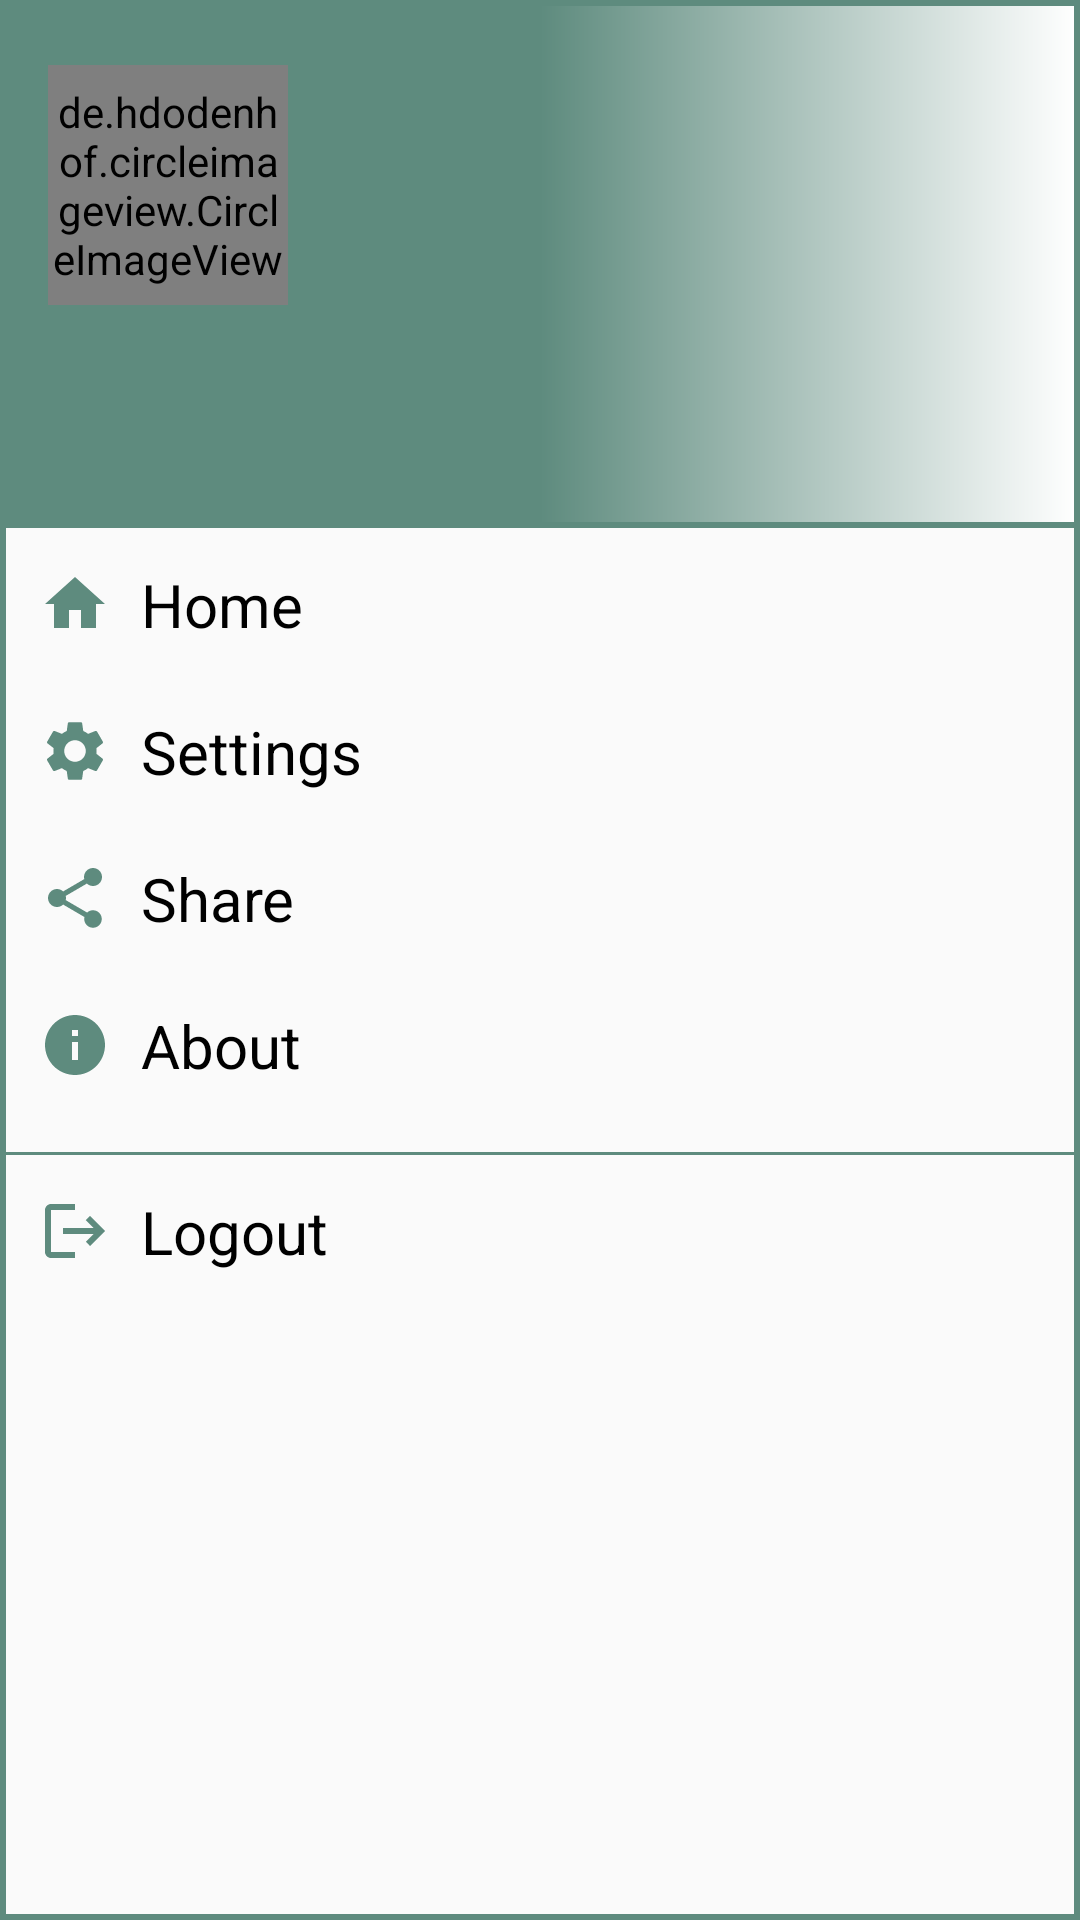

This screen was rendered from an Android layout file. Write that file and the resources it references.
<!-- AndroidManifest.xml: application theme Theme.Donatehub -->
<!-- res/layout/activity_nav_drawer.xml -->
<?xml version="1.0" encoding="utf-8"?>
<LinearLayout xmlns:android="http://schemas.android.com/apk/res/android"
    xmlns:app="http://schemas.android.com/apk/res-auto"
    android:orientation="vertical"
    android:layout_width="match_parent"
    android:layout_height="match_parent"
    android:background="@drawable/drawer_border">

    
    <LinearLayout
        android:layout_width="match_parent"
        android:layout_height="176dp"
        android:orientation="vertical"
        android:gravity="bottom"
        android:padding="16dp"
        android:background="@drawable/header_bkg"
        android:theme="@style/ThemeOverlay.AppCompat.Dark">

        
        
        <de.hdodenhof.circleimageview.CircleImageView
            android:id="@+id/default_profile_image"
            android:layout_width="80dp"
            android:layout_height="80dp"
            android:layout_marginBottom="10dp"
            app:civ_border_width="2dp"
            app:civ_border_color="#FFFFFF" />


        <TextView
           android:id="@+id/prf_name"
            android:layout_width="wrap_content"
            android:layout_height="wrap_content"
            android:textColor="@color/black"
            android:textSize="21dp"
            android:textStyle="bold"
            android:gravity="start" />


        <TextView
            android:id="@+id/prf_email"
            android:layout_width="wrap_content"
            android:layout_height="20dp"
            android:textColor="@color/black"
            android:textSize="15dp"
            android:gravity="start" />
    </LinearLayout>

    
    
    <LinearLayout
        android:id="@+id/home"
        android:layout_width="match_parent"
        android:layout_height="wrap_content"
        android:layout_marginStart="13dp"
        android:layout_marginTop="12dp"
        android:orientation="horizontal">

        <TextView
            android:layout_width="match_parent"
            android:layout_height="wrap_content"
            android:textColor="@color/black"
            android:text="Home"
            android:paddingBottom="10dp"
            android:textSize="20dp"
            android:drawableLeft="@drawable/baseline_home_24"
            android:drawablePadding="10dp"
            android:gravity="start" />
    </LinearLayout>

    
    <LinearLayout
        android:id="@+id/settings"
        android:layout_width="match_parent"
        android:layout_height="wrap_content"
        android:layout_marginStart="13dp"
        android:layout_marginTop="12dp"
        android:orientation="horizontal">

        <TextView
            android:layout_width="match_parent"
            android:layout_height="wrap_content"
            android:textColor="@color/black"
            android:text="Settings"
            android:textSize="20dp"
            android:paddingBottom="10dp"
            android:drawableLeft="@drawable/baseline_settings_24"
            android:drawablePadding="10dp"
            android:gravity="start" />
    </LinearLayout>

    
    <LinearLayout
        android:id="@+id/share"
        android:layout_width="match_parent"
        android:layout_height="wrap_content"
        android:layout_marginStart="13dp"
        android:layout_marginTop="12dp"
        android:orientation="horizontal">

        <TextView
            android:layout_width="match_parent"
            android:layout_height="wrap_content"
            android:textColor="@color/black"
            android:text="Share"
            android:textSize="20dp"
            android:paddingBottom="10dp"
            android:drawableLeft="@drawable/baseline_share_24"
            android:drawablePadding="10dp"
            android:gravity="start" />
    </LinearLayout>

    
    <LinearLayout
        android:id="@+id/about"
        android:layout_width="match_parent"
        android:layout_height="wrap_content"
        android:layout_marginStart="13dp"
        android:layout_marginTop="12dp"
        android:orientation="horizontal">

        <TextView
            android:layout_width="match_parent"
            android:layout_height="wrap_content"
            android:textColor="@color/black"
            android:text="About"
            android:textSize="20dp"
            android:drawableLeft="@drawable/baseline_info_24"
            android:drawablePadding="10dp"
            android:paddingBottom="10dp"
            android:gravity="start" />
    </LinearLayout>

    
    <View
        android:layout_width="match_parent"
        android:layout_height="1dp"
        android:layout_marginTop="12dp"
        android:background="@color/darkgreen" />

    
    <LinearLayout
        android:id="@+id/logout"
        android:layout_width="match_parent"
        android:layout_height="wrap_content"
        android:layout_marginStart="13dp"
        android:layout_marginTop="12dp"
        android:orientation="horizontal">

        <TextView
            android:layout_width="match_parent"
            android:layout_height="wrap_content"
            android:textColor="@color/black"
            android:text="Logout"
            android:textSize="20dp"
            android:drawableLeft="@drawable/baseline_logout_24"
            android:drawablePadding="10dp"
            android:gravity="start" />
    </LinearLayout>
</LinearLayout>
<!-- resources referenced by this layout -->
<resources>
  <color name="black">#FF000000</color>
  <color name="darkgreen">#5E8B7E</color>
  <!-- drawable baseline_home_24 (drawable) -->
  <vector android:height="24dp" android:tint="#5E8B7E"
      android:viewportHeight="24" android:viewportWidth="24"
      android:width="24dp" xmlns:android="http://schemas.android.com/apk/res/android">
      <path android:fillColor="@android:color/white" android:pathData="M10,20v-6h4v6h5v-8h3L12,3 2,12h3v8z"/>
  </vector>
  <!-- drawable baseline_info_24 (drawable) -->
  <vector android:height="24dp" android:tint="#5E8B7E"
      android:viewportHeight="24" android:viewportWidth="24"
      android:width="24dp" xmlns:android="http://schemas.android.com/apk/res/android">
      <path android:fillColor="@android:color/white" android:pathData="M12,2C6.48,2 2,6.48 2,12s4.48,10 10,10 10,-4.48 10,-10S17.52,2 12,2zM13,17h-2v-6h2v6zM13,9h-2L11,7h2v2z"/>
  </vector>
  <!-- drawable baseline_logout_24 (drawable) -->
  <vector android:autoMirrored="true" android:height="24dp"
      android:tint="#5E8B7E" android:viewportHeight="24"
      android:viewportWidth="24" android:width="24dp" xmlns:android="http://schemas.android.com/apk/res/android">
      <path android:fillColor="@android:color/white" android:pathData="M17,7l-1.41,1.41L18.17,11H8v2h10.17l-2.58,2.58L17,17l5,-5zM4,5h8V3H4c-1.1,0 -2,0.9 -2,2v14c0,1.1 0.9,2 2,2h8v-2H4V5z"/>
  </vector>
  <!-- drawable baseline_share_24 (drawable) -->
  <vector android:height="24dp" android:tint="#5E8B7E"
      android:viewportHeight="24" android:viewportWidth="24"
      android:width="24dp" xmlns:android="http://schemas.android.com/apk/res/android">
      <path android:fillColor="@android:color/white" android:pathData="M18,16.08c-0.76,0 -1.44,0.3 -1.96,0.77L8.91,12.7c0.05,-0.23 0.09,-0.46 0.09,-0.7s-0.04,-0.47 -0.09,-0.7l7.05,-4.11c0.54,0.5 1.25,0.81 2.04,0.81 1.66,0 3,-1.34 3,-3s-1.34,-3 -3,-3 -3,1.34 -3,3c0,0.24 0.04,0.47 0.09,0.7L8.04,9.81C7.5,9.31 6.79,9 6,9c-1.66,0 -3,1.34 -3,3s1.34,3 3,3c0.79,0 1.5,-0.31 2.04,-0.81l7.12,4.16c-0.05,0.21 -0.08,0.43 -0.08,0.65 0,1.61 1.31,2.92 2.92,2.92 1.61,0 2.92,-1.31 2.92,-2.92s-1.31,-2.92 -2.92,-2.92z"/>
  </vector>
  <!-- drawable drawer_border (drawable) -->
  <?xml version="1.0" encoding="utf-8"?>
  <shape
      xmlns:android="http://schemas.android.com/apk/res/android"
      android:shape="rectangle">
      <stroke
          android:width="2dp"
          android:color="@color/darkgreen"/>
  </shape>
  <!-- drawable header_bkg (drawable) -->
  <?xml version="1.0" encoding="utf-8"?>
  <shape
      xmlns:android="http://schemas.android.com/apk/res/android"
      android:shape="rectangle">
      <gradient
          android:startColor="@color/darkgreen"
          android:centerColor="@color/darkgreen"
          android:endColor="@color/white"/>
      <stroke
          android:width="2dp"
          android:color="@color/darkgreen"/>
  </shape>
  <style name="Theme.Donatehub" parent="Base.Theme.Donatehub" />
  <color name="white">#FFFFFFFF</color>
  <style name="Base.Theme.Donatehub" parent="Theme.AppCompat.DayNight.NoActionBar">
          
          
      </style>
</resources>
